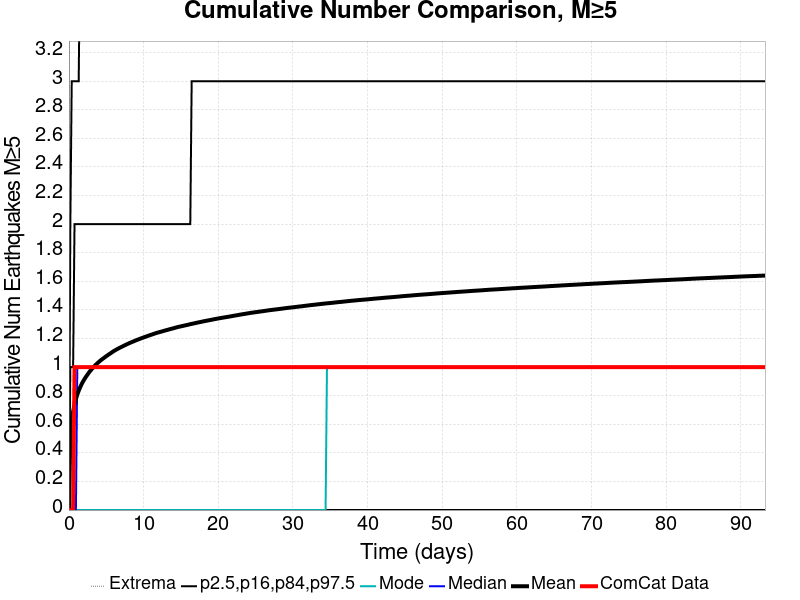

Values plotted in this chart, from the file beside it:
Time (days), ComCat Data, Simulation Mean, Simulation Median, Simulation Mode, Simulation Minimum, Simulation Maximum, 2.5 %-ile, 16 %-ile, 84 %-ile, 97.5 %-ile
0.0, 0.0, 0.0, 0.0, 0.0, 0.0, 0.0, 0.0, 0.0, 0.0, 0.0
0.1868, 0.0, 0.5086, 0.0, 0.0, 0.0, 9.0, 0.0, 0.0, 1.0, 2.0
0.3736, 0.0, 0.6215, 0.0, 0.0, 0.0, 11.0, 0.0, 0.0, 1.0, 3.0
0.5604, 0.0, 0.6889, 0.0, 0.0, 0.0, 11.0, 0.0, 0.0, 1.0, 3.0
0.7472, 1.0, 0.738, 0.0, 0.0, 0.0, 11.0, 0.0, 0.0, 2.0, 3.0
0.934, 1.0, 0.7768, 0.0, 0.0, 0.0, 12.0, 0.0, 0.0, 2.0, 3.0
1.121, 1.0, 0.8082, 1.0, 0.0, 0.0, 13.0, 0.0, 0.0, 2.0, 3.0
1.308, 1.0, 0.8346, 1.0, 0.0, 0.0, 14.0, 0.0, 0.0, 2.0, 3.0
1.494, 1.0, 0.8576, 1.0, 0.0, 0.0, 14.0, 0.0, 0.0, 2.0, 4.0
1.681, 1.0, 0.8788, 1.0, 0.0, 0.0, 14.0, 0.0, 0.0, 2.0, 4.0
1.868, 1.0, 0.8974, 1.0, 0.0, 0.0, 14.0, 0.0, 0.0, 2.0, 4.0
2.055, 1.0, 0.9143, 1.0, 0.0, 0.0, 15.0, 0.0, 0.0, 2.0, 4.0
2.242, 1.0, 0.9295, 1.0, 0.0, 0.0, 16.0, 0.0, 0.0, 2.0, 4.0
2.428, 1.0, 0.9431, 1.0, 0.0, 0.0, 16.0, 0.0, 0.0, 2.0, 4.0
2.615, 1.0, 0.9571, 1.0, 0.0, 0.0, 17.0, 0.0, 0.0, 2.0, 4.0
2.802, 1.0, 0.9703, 1.0, 0.0, 0.0, 17.0, 0.0, 0.0, 2.0, 4.0
2.989, 1.0, 0.9819, 1.0, 0.0, 0.0, 17.0, 0.0, 0.0, 2.0, 4.0
3.176, 1.0, 0.9932, 1.0, 0.0, 0.0, 18.0, 0.0, 0.0, 2.0, 4.0
3.362, 1.0, 1.004, 1.0, 0.0, 0.0, 18.0, 0.0, 0.0, 2.0, 4.0
3.549, 1.0, 1.014, 1.0, 0.0, 0.0, 18.0, 0.0, 0.0, 2.0, 4.0
3.736, 1.0, 1.023, 1.0, 0.0, 0.0, 18.0, 0.0, 0.0, 2.0, 4.0
3.923, 1.0, 1.032, 1.0, 0.0, 0.0, 18.0, 0.0, 0.0, 2.0, 4.0
4.11, 1.0, 1.041, 1.0, 0.0, 0.0, 18.0, 0.0, 0.0, 2.0, 4.0
4.296, 1.0, 1.049, 1.0, 0.0, 0.0, 18.0, 0.0, 0.0, 2.0, 4.0
4.483, 1.0, 1.056, 1.0, 0.0, 0.0, 18.0, 0.0, 0.0, 2.0, 4.0
4.67, 1.0, 1.064, 1.0, 0.0, 0.0, 18.0, 0.0, 0.0, 2.0, 4.0
4.857, 1.0, 1.071, 1.0, 0.0, 0.0, 18.0, 0.0, 0.0, 2.0, 4.0
5.044, 1.0, 1.078, 1.0, 0.0, 0.0, 18.0, 0.0, 0.0, 2.0, 4.0
5.231, 1.0, 1.085, 1.0, 0.0, 0.0, 18.0, 0.0, 0.0, 2.0, 4.0
5.417, 1.0, 1.092, 1.0, 0.0, 0.0, 18.0, 0.0, 0.0, 2.0, 4.0
5.604, 1.0, 1.098, 1.0, 0.0, 0.0, 18.0, 0.0, 0.0, 2.0, 4.0
5.791, 1.0, 1.105, 1.0, 0.0, 0.0, 18.0, 0.0, 0.0, 2.0, 4.0
5.978, 1.0, 1.111, 1.0, 0.0, 0.0, 18.0, 0.0, 0.0, 2.0, 4.0
6.165, 1.0, 1.117, 1.0, 0.0, 0.0, 18.0, 0.0, 0.0, 2.0, 4.0
6.351, 1.0, 1.123, 1.0, 0.0, 0.0, 18.0, 0.0, 0.0, 2.0, 4.0
6.538, 1.0, 1.128, 1.0, 0.0, 0.0, 18.0, 0.0, 0.0, 2.0, 4.0
6.725, 1.0, 1.133, 1.0, 0.0, 0.0, 18.0, 0.0, 0.0, 2.0, 4.0
6.912, 1.0, 1.138, 1.0, 0.0, 0.0, 18.0, 0.0, 0.0, 2.0, 4.0
7.099, 1.0, 1.143, 1.0, 0.0, 0.0, 18.0, 0.0, 0.0, 2.0, 4.0
7.285, 1.0, 1.148, 1.0, 0.0, 0.0, 18.0, 0.0, 0.0, 2.0, 4.0
7.472, 1.0, 1.153, 1.0, 0.0, 0.0, 18.0, 0.0, 0.0, 2.0, 4.0
7.659, 1.0, 1.157, 1.0, 0.0, 0.0, 18.0, 0.0, 0.0, 2.0, 4.0
7.846, 1.0, 1.162, 1.0, 0.0, 0.0, 18.0, 0.0, 0.0, 2.0, 4.0
8.033, 1.0, 1.166, 1.0, 0.0, 0.0, 18.0, 0.0, 0.0, 2.0, 4.0
8.219, 1.0, 1.171, 1.0, 0.0, 0.0, 18.0, 0.0, 0.0, 2.0, 4.0
8.406, 1.0, 1.175, 1.0, 0.0, 0.0, 18.0, 0.0, 0.0, 2.0, 4.0
8.593, 1.0, 1.179, 1.0, 0.0, 0.0, 18.0, 0.0, 0.0, 2.0, 5.0
8.78, 1.0, 1.183, 1.0, 0.0, 0.0, 18.0, 0.0, 0.0, 2.0, 5.0
8.967, 1.0, 1.187, 1.0, 0.0, 0.0, 18.0, 0.0, 0.0, 2.0, 5.0
9.153, 1.0, 1.191, 1.0, 0.0, 0.0, 18.0, 0.0, 0.0, 2.0, 5.0
9.34, 1.0, 1.195, 1.0, 0.0, 0.0, 18.0, 0.0, 0.0, 2.0, 5.0
9.527, 1.0, 1.198, 1.0, 0.0, 0.0, 18.0, 0.0, 0.0, 2.0, 5.0
9.714, 1.0, 1.202, 1.0, 0.0, 0.0, 18.0, 0.0, 0.0, 2.0, 5.0
9.901, 1.0, 1.206, 1.0, 0.0, 0.0, 18.0, 0.0, 0.0, 2.0, 5.0
10.09, 1.0, 1.209, 1.0, 0.0, 0.0, 18.0, 0.0, 0.0, 2.0, 5.0
10.27, 1.0, 1.213, 1.0, 0.0, 0.0, 18.0, 0.0, 0.0, 2.0, 5.0
10.46, 1.0, 1.216, 1.0, 0.0, 0.0, 18.0, 0.0, 0.0, 2.0, 5.0
10.65, 1.0, 1.22, 1.0, 0.0, 0.0, 18.0, 0.0, 0.0, 2.0, 5.0
10.83, 1.0, 1.223, 1.0, 0.0, 0.0, 18.0, 0.0, 0.0, 2.0, 5.0
11.02, 1.0, 1.226, 1.0, 0.0, 0.0, 18.0, 0.0, 0.0, 2.0, 5.0
... 440 more rows
